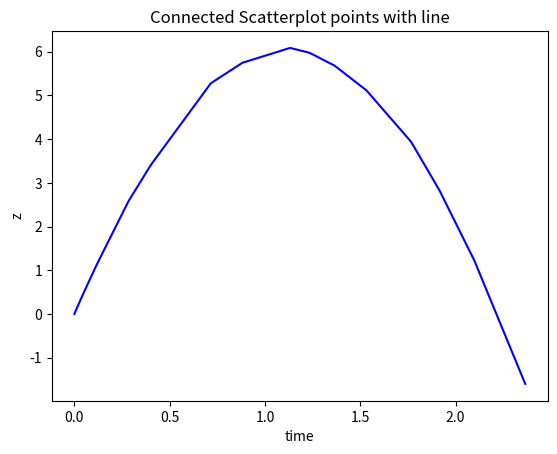

The script that saved this image:
import numpy as np
import matplotlib.pyplot as plt

# x = np.linspace(0, 5, 50)
# y = np.sin(2 * np.pi * x)

jump_positions_with_time = \
    [(0, 0.0, 0.0, 0.0), (0.028672000000000253, 0.0, 0.0, 0.28672000765800476), (0.05009499999999978, 0.0, 0.0, 0.4949304461479187), (0.06653399999999987, 0.0, 0.0, 0.6512500047683716), (0.11509000000000036, 0.0, 0.0, 1.1051498651504517), (0.13203399999999998, 0.0, 0.0, 1.2554789781570435), (0.2818200000000006, 0.0, 0.0, 2.559525728225708), (0.298381, 0.0, 0.0, 2.679396867752075), (0.3983780000000001, 0.0, 0.0, 3.3869621753692627), (0.41492400000000007, 0.0, 0.0, 3.4878249168395996), (0.7154069999999999, 0.0, 0.0, 5.270813941955566), (0.7321200000000001, 0.0, 0.0, 5.320769309997559), (0.8817370000000002, 0.0, 0.0, 5.743470668792725), (1.131679, 0.0, 0.0, 6.083136081695557), (1.2315620000000003, 0.0, 0.0, 5.974218368530273), (1.2488489999999999, 0.0, 0.0, 5.938446044921875), (1.3649300000000002, 0.0, 0.0, 5.678573131561279), (1.5317100000000003, 0.0, 0.0, 5.115471363067627), (1.7651240000000001, 0.0, 0.0, 3.945890188217163), (1.78247, 0.0, 0.0, 3.8192954063415527), (1.9150460000000002, 0.0, 0.0, 2.829190492630005), (2.0983590000000003, 0.0, 0.0, 1.2220027446746826), (2.3652560000000005, 0.0, 0.0, -1.597475528717041)]

x = [value[0] for value in jump_positions_with_time]
y = [value[3] for value in jump_positions_with_time]

plt.plot(x, y, linestyle='solid', color='blue')
plt.title("Connected Scatterplot points with line")
plt.xlabel("time")
plt.ylabel("z")
plt.show()
